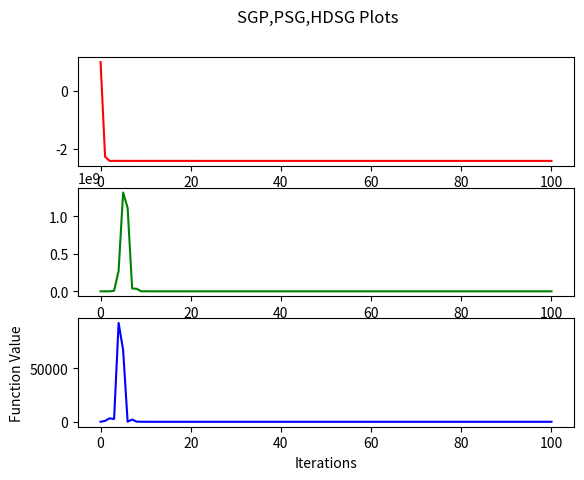

Write the Python code that produced this figure.
import numpy as np
import matplotlib as mpl
import matplotlib.pyplot as plt
import random

#Network of Agents
class AgentNetwork:
    agentSet, graphSet = [], []
    data1, data2, data3,iter = [], [], [], [] #Data points for SGP, PSG, and HDSG plot(x-axis is iterations, y-axis is function value)
    def __init__(self, agents):
        self.agentSet = agents #vertex set
    
    #Initialize edge set, in-neighbor sets, out-neighbor sets
    def initializeSets(self):
      self.iter.append(0)
      self.data1.append(1)
      self.data2.append(1)
      self.data3.append(1)
      if len(self.agentSet) > 0:
       for i in self.agentSet:
          for j in self.agentSet:
            self.graphSet.append((i,j))
            i.addToInSet(j)
            i.addToOutSet(j)
      else:
         raise IndexError('Must have at least two agents.')
    
    def addToAgentSet(self,x):
       self.agentSet.append(x)

    #Positive, nonincreasing, square summable but not summable step size choice
    def calculateStepSize(self,t):
       return 1/(t ** 2) 
       
    #Subgradient-Push Algorithm
    def SGP(self, iterations):
      for i in range(1,iterations + 1):
         self.iter.append(i)
         for j in self.agentSet:
            sumX,sumY = 0, 0
            for k in j.OSet:
               weight = 1/k.getOutSetSize()
               k.updateGradient(k.getX() / k.getY())
               sumX += weight * (k.getX() - self.calculateStepSize(i) * k.getGradient())
               sumY += weight * k.getY()
            j.setX(sumX)
            j.setY(sumY)
         self.data1.append(self.costFunction(j.getX()))
      
    #Push-Subgradient Algorithm
    def PSG(self,iterations):
      for i in range(1,iterations + 1):
         for j in self.agentSet:
            sumX,sumY = 0,0
            for k in j.ISet:
               weight = 1/k.getOutSetSize()
               sumX += (weight * k.getX()) - (self.calculateStepSize(i) * j.getGradient())
               sumY += weight * k.getY()
               j.updateGradient(j.getX() / j.getY()) 
            j.setX(sumX)
            j.setY(sumY)
         self.data2.append(self.costFunction(j.getX()))

    #Heterogeneous Distributed Subgradient Algorithm
    def HDSG(self,iterations):
       for i in range(1,iterations + 1):
          for j in self.agentSet:
             sumX,sumY = 0, 0
             for k in j.OSet:
               weight = 1/k.getOutSetSize()
               k.setSwitch(k.determineSwitch())
               if k.getSwitch() == 0:
                  sumX += (weight * k.getX()) - (self.calculateStepSize(i) * j.getGradient())
                  sumY += weight * k.getY()
                  j.updateGradient(j.getX() / j.getY()) 
               else:
                  k.updateGradient(k.getX() / k.getY())
                  sumX += weight * (k.getX() - self.calculateStepSize(i) * k.getGradient())
                  sumY += weight * k.getY()
             j.setX(sumX)
             j.setY(sumY)
          self.data3.append(self.costFunction(j.getX()))
     
     #Calculate global cost function
    def costFunction(self,x):
      sum = 0
      for a in self.agentSet:
         sum += a.getFunction()(x)
      return sum / len(self.agentSet)
    
#Agent with private cost function
class Agent():
    ISet, OSet, switch, x_current, y_current = [],[],0,1,1
    grad = 0
    def __init__(self,func):
        self.func = func
        self.updateGradient(self.x_current/self.y_current)
        self.switch = self.determineSwitch()
 
    #Returns the agent's cost function
    def getFunction(self):
        return self.func
    
    def useFunction(self,x):
       return self.func(x)
    
    #Add agent to network 
    def addAgent(Agent):
        AgentNetwork.agentSet.append(Agent)

    #Add agent to in-neighbor set
    def addToInSet(self,a):
       self.ISet.append(a)

    #Add agent to out-neighbor set
    def addToOutSet(self,a):
       self.OSet.append(a)

    #Returns number of in-neighbors
    def getInSetSize(self):
       return len(self.ISet)
    
    #Returns number of out-neighbors
    def getOutSetSize(self):
       return len(self.OSet)

    def setX(self,k):
       self.x_current = k
    
    def setY(self,k):
       self.y_current = k
    
    def getX(self):
       return self.x_current
    
    def getY(self):
       return self.y_current
    
    def updateGradient(self,x):
       self.grad = (self.useFunction(x + 0.00005) - self.useFunction(x))/(0.00005)

    def getGradient(self):
       return self.grad
    
    #Determines switch signal randomly in {0,1}
    def determineSwitch(self):
       randNum = random.randint(1,100)
       if randNum <= 50:
          self.switch = 0
       else:
          self.switch = 1
       return self.switch
    
    def getSwitch(self):
       return self.switch
    
    def setSwitch(self,k):
       self.switch = k

agent1 = Agent(np.poly1d([1,1,0]))
agent2 = Agent(np.poly1d([1,0,0]))
agent3 = Agent(np.poly1d([1,0,1]))
agent4 = Agent(np.poly1d([1,5,0]))
agent5 = Agent(np.poly1d([1,5,-7]))
agent6 = Agent(np.square)
tNetwork = AgentNetwork([agent1,agent2,agent3,agent4,agent5])
tNetwork.initializeSets()   
tNetwork.SGP(100)
tNetwork.PSG(100)    
tNetwork.HDSG(100) 
fig,axs = plt.subplots(3)
fig.suptitle('SGP,PSG,HDSG Plots')
plt.xlabel('Iterations')
plt.ylabel('Function Value')
axs[0].plot(tNetwork.iter,tNetwork.data1,'red')
axs[1].plot(tNetwork.iter,tNetwork.data2,'green')
axs[2].plot(tNetwork.iter,tNetwork.data3,'blue')
plt.show()
      




